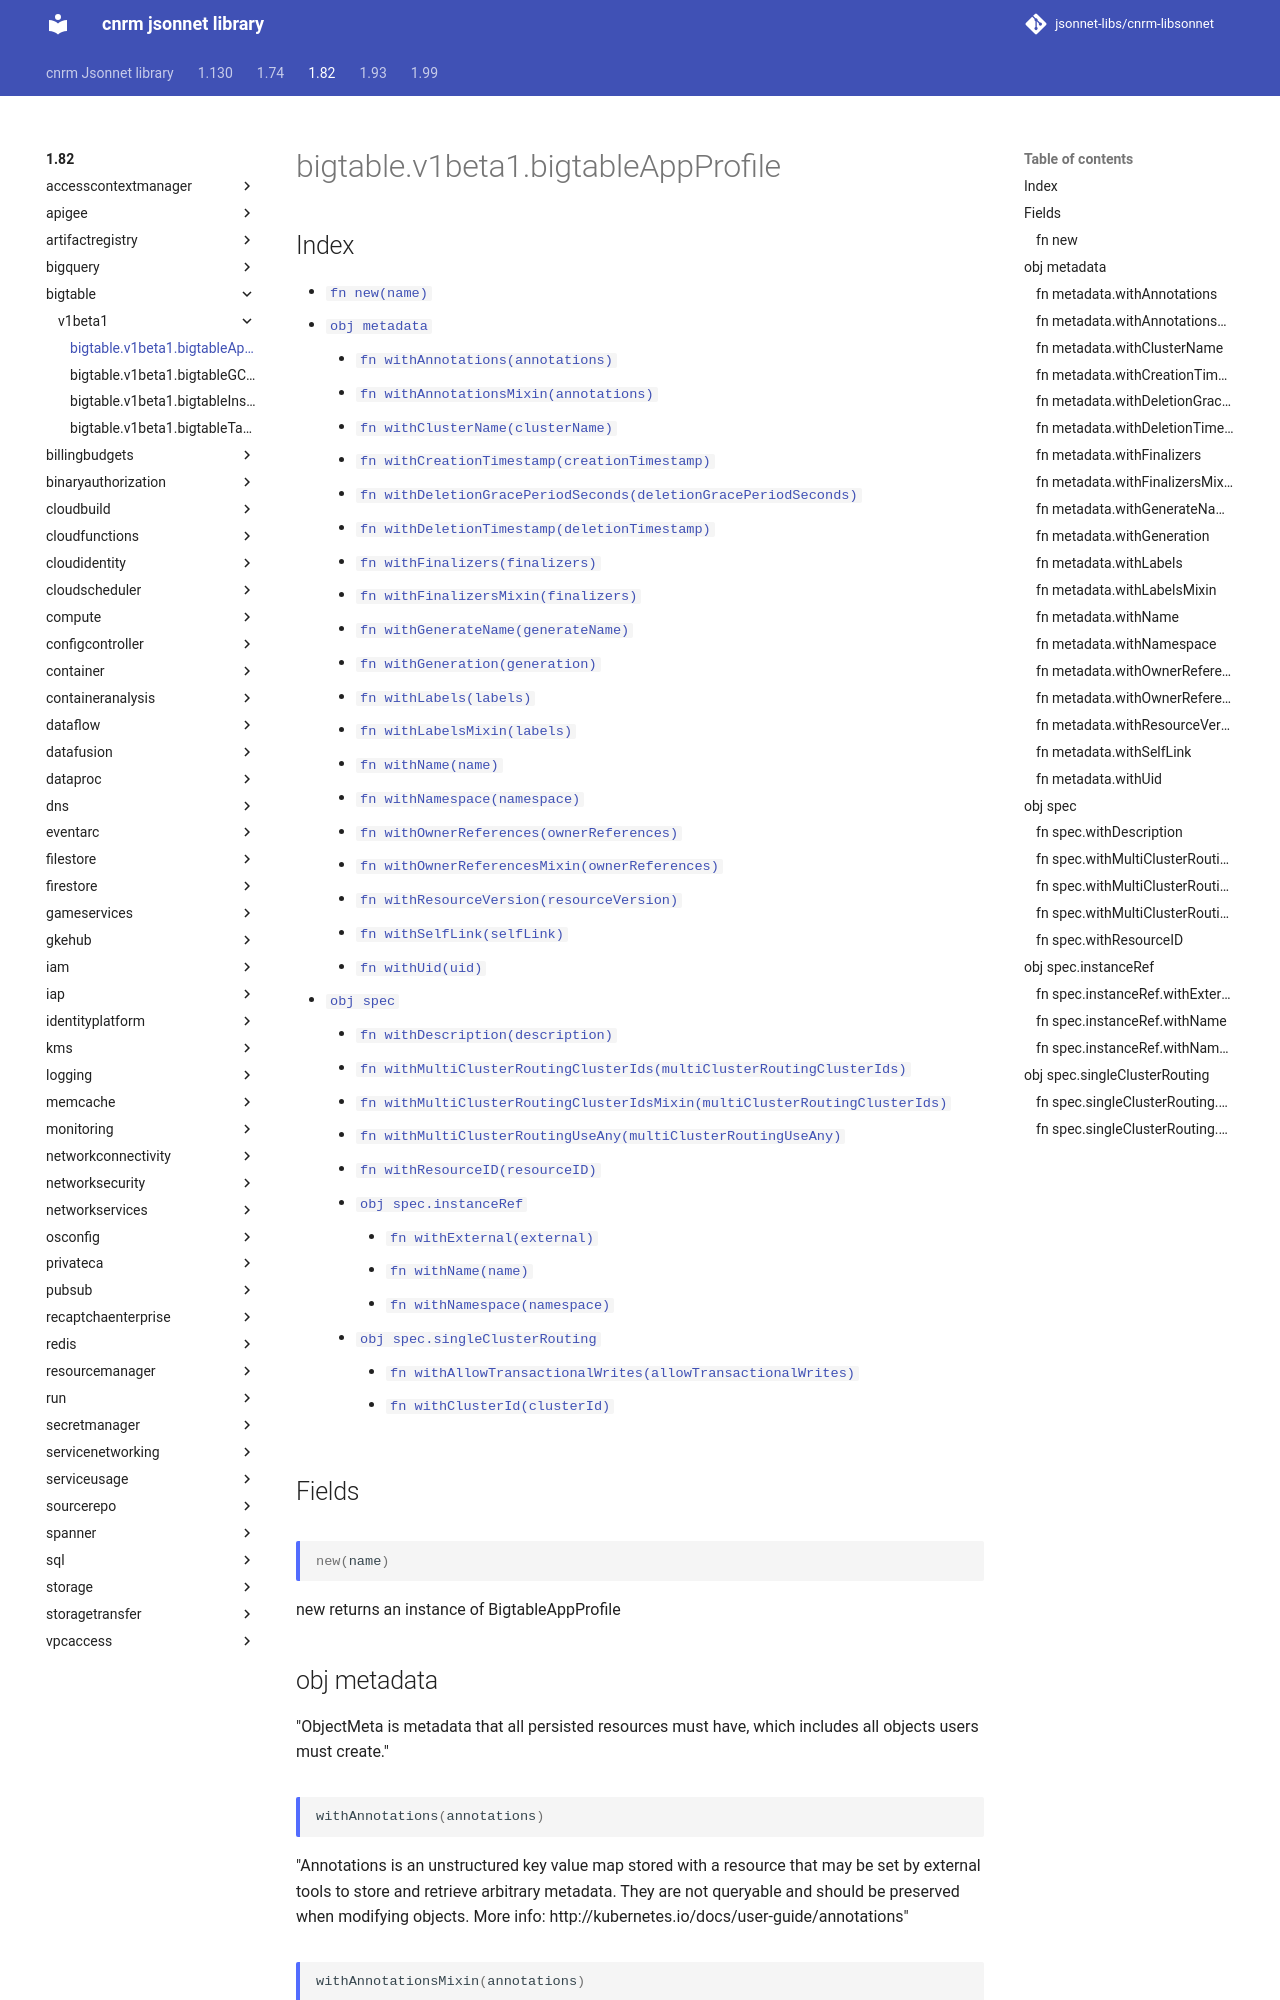

repository: jsonnet-libs/cnrm-libsonnet · page: 1.82/bigtable/v1beta1/bigtableAppProfile/index.html · generator: mkdocs

---
permalink: /1.82/bigtable/v1beta1/bigtableAppProfile/
---

# bigtable.v1beta1.bigtableAppProfile



## Index

* [`fn new(name)`](#fn-new)
* [`obj metadata`](#obj-metadata)
  * [`fn withAnnotations(annotations)`](#fn-metadatawithannotations)
  * [`fn withAnnotationsMixin(annotations)`](#fn-metadatawithannotationsmixin)
  * [`fn withClusterName(clusterName)`](#fn-metadatawithclustername)
  * [`fn withCreationTimestamp(creationTimestamp)`](#fn-metadatawithcreationtimestamp)
  * [`fn withDeletionGracePeriodSeconds(deletionGracePeriodSeconds)`](#fn-metadatawithdeletiongraceperiodseconds)
  * [`fn withDeletionTimestamp(deletionTimestamp)`](#fn-metadatawithdeletiontimestamp)
  * [`fn withFinalizers(finalizers)`](#fn-metadatawithfinalizers)
  * [`fn withFinalizersMixin(finalizers)`](#fn-metadatawithfinalizersmixin)
  * [`fn withGenerateName(generateName)`](#fn-metadatawithgeneratename)
  * [`fn withGeneration(generation)`](#fn-metadatawithgeneration)
  * [`fn withLabels(labels)`](#fn-metadatawithlabels)
  * [`fn withLabelsMixin(labels)`](#fn-metadatawithlabelsmixin)
  * [`fn withName(name)`](#fn-metadatawithname)
  * [`fn withNamespace(namespace)`](#fn-metadatawithnamespace)
  * [`fn withOwnerReferences(ownerReferences)`](#fn-metadatawithownerreferences)
  * [`fn withOwnerReferencesMixin(ownerReferences)`](#fn-metadatawithownerreferencesmixin)
  * [`fn withResourceVersion(resourceVersion)`](#fn-metadatawithresourceversion)
  * [`fn withSelfLink(selfLink)`](#fn-metadatawithselflink)
  * [`fn withUid(uid)`](#fn-metadatawithuid)
* [`obj spec`](#obj-spec)
  * [`fn withDescription(description)`](#fn-specwithdescription)
  * [`fn withMultiClusterRoutingClusterIds(multiClusterRoutingClusterIds)`](#fn-specwithmulticlusterroutingclusterids)
  * [`fn withMultiClusterRoutingClusterIdsMixin(multiClusterRoutingClusterIds)`](#fn-specwithmulticlusterroutingclusteridsmixin)
  * [`fn withMultiClusterRoutingUseAny(multiClusterRoutingUseAny)`](#fn-specwithmulticlusterroutinguseany)
  * [`fn withResourceID(resourceID)`](#fn-specwithresourceid)
  * [`obj spec.instanceRef`](#obj-specinstanceref)
    * [`fn withExternal(external)`](#fn-specinstancerefwithexternal)
    * [`fn withName(name)`](#fn-specinstancerefwithname)
    * [`fn withNamespace(namespace)`](#fn-specinstancerefwithnamespace)
  * [`obj spec.singleClusterRouting`](#obj-specsingleclusterrouting)
    * [`fn withAllowTransactionalWrites(allowTransactionalWrites)`](#fn-specsingleclusterroutingwithallowtransactionalwrites)
    * [`fn withClusterId(clusterId)`](#fn-specsingleclusterroutingwithclusterid)

## Fields

### fn new

```ts
new(name)
```

new returns an instance of BigtableAppProfile

## obj metadata

"ObjectMeta is metadata that all persisted resources must have, which includes all objects users must create."

### fn metadata.withAnnotations

```ts
withAnnotations(annotations)
```

"Annotations is an unstructured key value map stored with a resource that may be set by external tools to store and retrieve arbitrary metadata. They are not queryable and should be preserved when modifying objects. More info: http://kubernetes.io/docs/user-guide/annotations"
